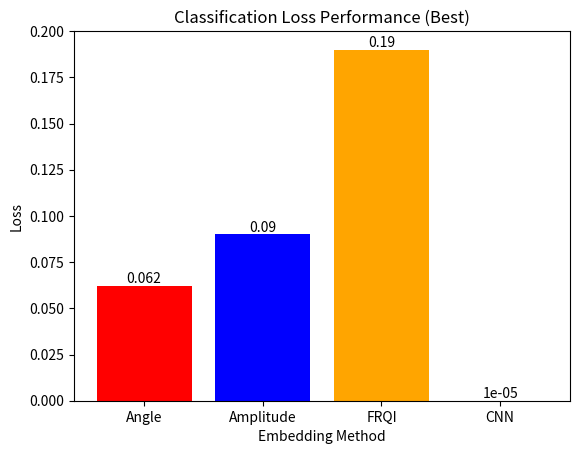

Here is the Python script that generated this plot: (Note: this script raises an exception after producing the figure.)
import matplotlib.pyplot as plt


x_data = ('Angle', 'Amplitude', 'FRQI', 'CNN')
train_acc = [0.985,0.97,0.96,1]
test_acc = [1,1,0.92,1]
loss=[0.062,0.09,0.19,0.00001]
colors = ['r','b','orange','g']
# plot
fig, ax = plt.subplots()
ax.set_title("Classification Loss Performance (Best)")

bar=ax.bar(x_data,loss,color=colors)
ax.set_ylabel("Loss")
ax.set_xlabel("Embedding Method")
ax.set_ylim(0,0.2)
ax.bar_label(bar)

plt.show()
fig.savefig(f'data/comparision/loss_per.png')
